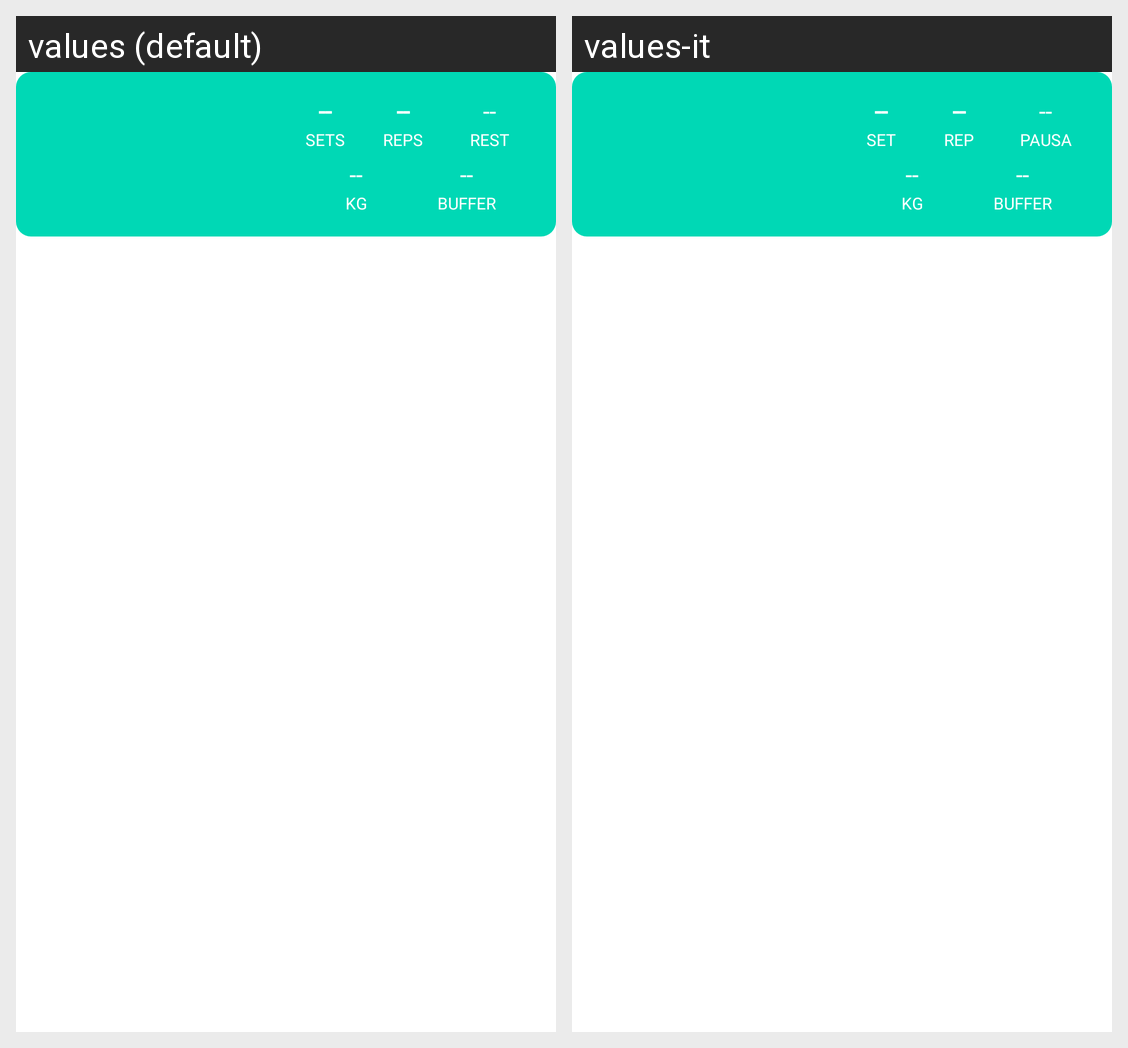

Translations of the strings shown on this Android screen, per locale in the grid:
Android screen res/layout/fragment_exercise_in_workout.xml rendered under 2 locales, left to right: values (default), values-it. Device: Nexus 5 (rendered at 1080×1920; each locale shown at half size, 540×960, under a caption strip naming it); theme Theme.MobileProject.
Strings drawn on this screen, with the default value and each locale's value (text and hints the layout hard-codes, and strings that could not be matched under every locale, appear in the picture but are not listed):

missing
  values: --
  values-it: --  [not translated; the default value is used]

sets_label
  values: Sets
  values-it: Set

reps_label
  values: Reps
  values-it: Rep

rest_label
  values: Rest
  values-it: Pausa

weight_label
  values: Kg
  values-it: Kg  [not translated; the default value is used]

buffer_label
  values: Buffer
  values-it: Buffer  [not translated; the default value is used]
